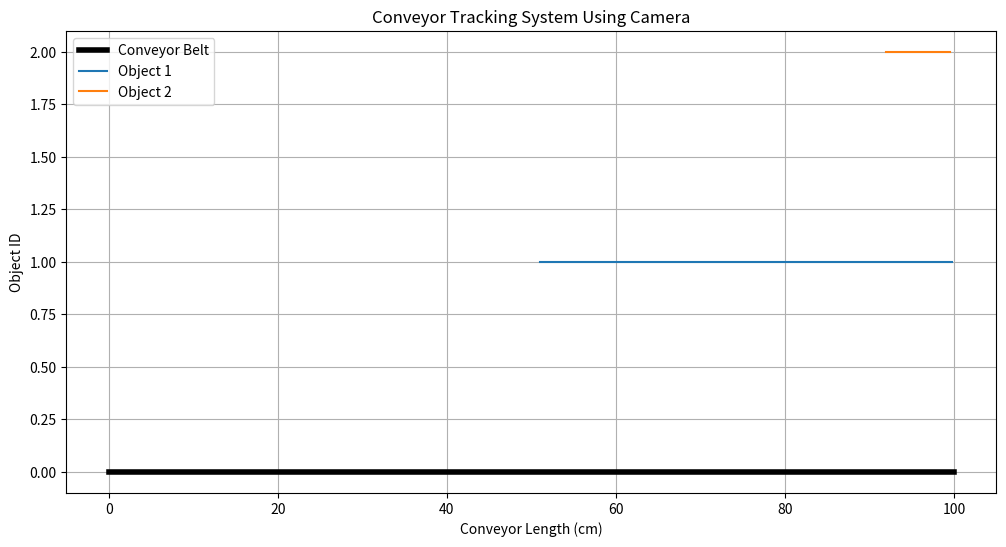

Reproduce this figure in Python.
import matplotlib.pyplot as plt # importing matplotlib
import numpy as np # importing numpy

# Simulation parameters
conveyor_length = 100  # in cm
conveyor_speed = 5      # cm/s
num_objects = 2         # Number of objects on the conveyor
tracking_duration = 20  # seconds

# Generate random starting positions for objects
np.random.seed(42)  # for reproducibility
object_positions = np.random.randint(0, conveyor_length, num_objects) # cm

# Time array for simulation
time = np.linspace(0, tracking_duration, 200) # seconds

# Plot setup
plt.figure(figsize=(12, 6)) # set figure size

# Plot conveyor belt
plt.plot([0, conveyor_length], [0, 0], 'k-', linewidth=4, label='Conveyor Belt') # plot the conveyor belt

# Track objects over time
for idx, start_pos in enumerate(object_positions): # for each object
    positions = start_pos + conveyor_speed * time # cm
    # Only plot positions within the conveyor length
    valid_indices = positions < conveyor_length # cm
    plt.plot(positions[valid_indices], np.full_like(positions[valid_indices], idx + 1), label=f'Object {idx+1}') # plot the object

# Graph styling
plt.title('Conveyor Tracking System Using Camera') # set title
plt.xlabel('Conveyor Length (cm)') # set x-axis label
plt.ylabel('Object ID') # set y-axis label
plt.legend() # show legend
plt.grid(True) # show grid

plt.show() # show the plot
